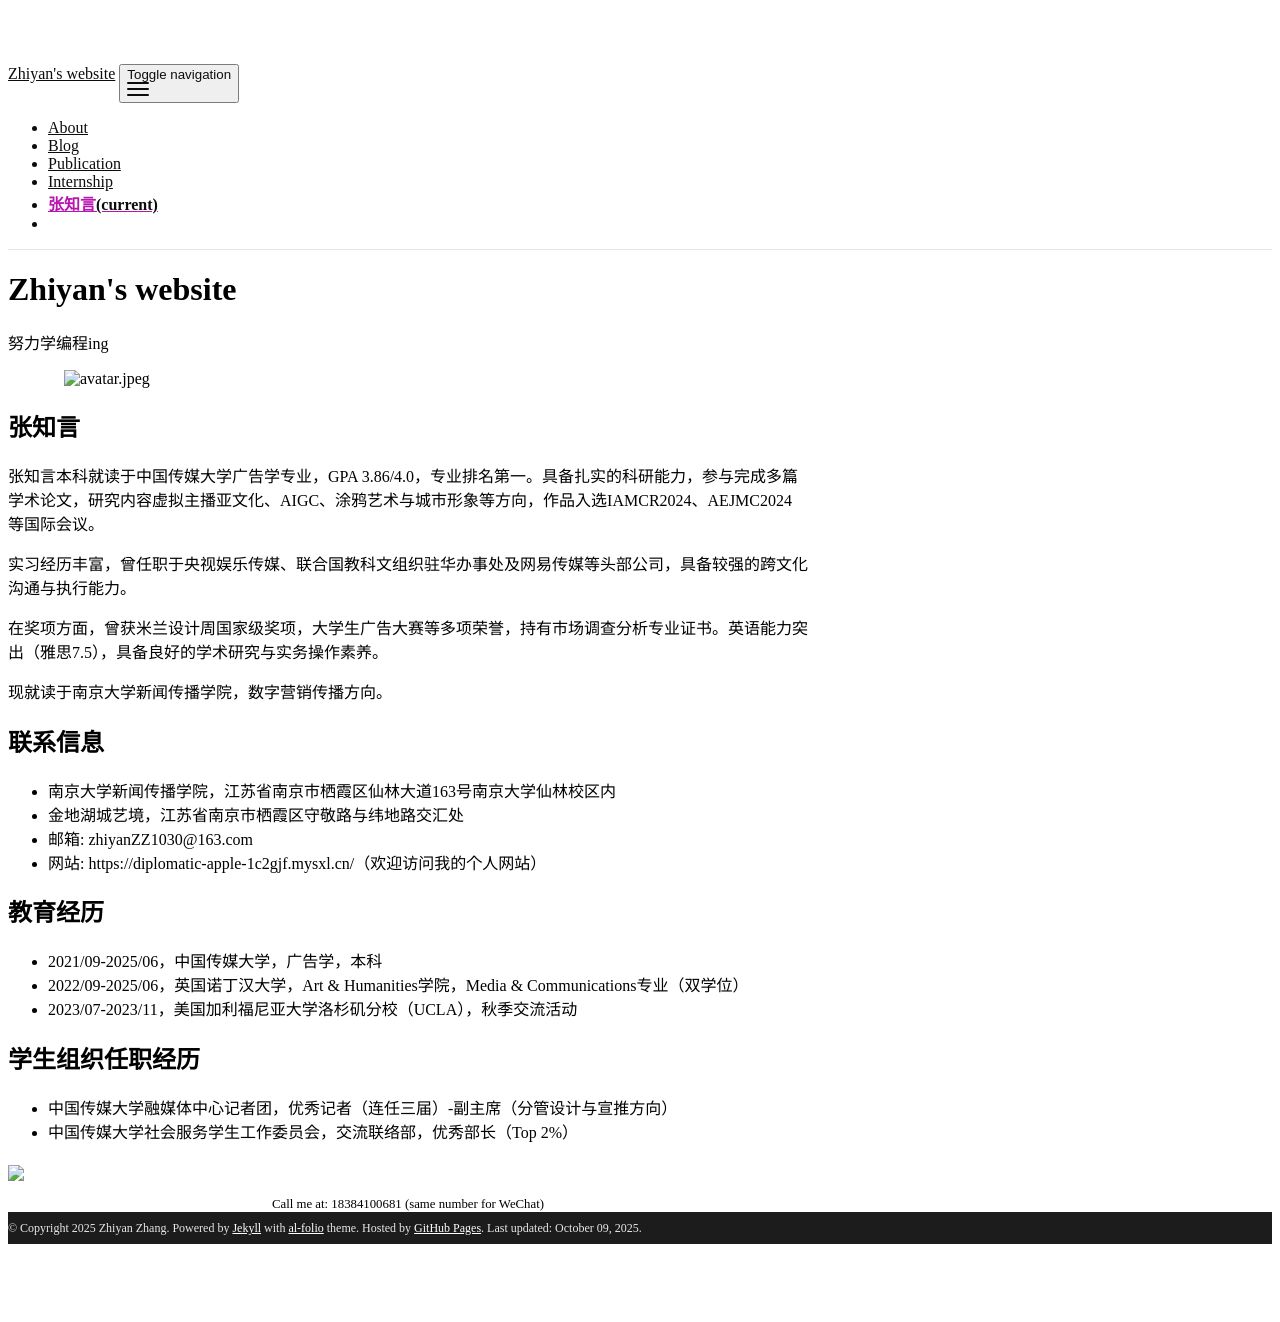

repository: Zhangzhiyan1030/Zhangzhiyan1030.github.io · page: 中文/index.html · generator: jekyll

---
layout: about
title: 张知言
permalink: /中文/
subtitle: 努力学编程ing
profile:
  align: right
  image: avatar.jpeg
  image_circular: true # crops the image to make it circular
  address:
news: false  # includes a list of news items
latest_posts: false  # includes a list of the newest posts
selected_papers: false # includes a list of papers marked as "selected={true}"
social: true  # includes social icons at the bottom of the page
cv_pdf: example_pdf2024.pdf
nav: true
nav_order: 6
---


<h1 class="post-title">{{ page.title }} {% if page.cv_pdf %}<a href="{{ page.cv_pdf | prepend: 'assets/pdf/' | relative_url}}" target="_blank" rel="noopener noreferrer" class="float-right"><i class="fas fa-file-pdf"></i></a>{% endif %}</h1>


张知言本科就读于中国传媒大学广告学专业，GPA 3.86/4.0，专业排名第一。具备扎实的科研能力，参与完成多篇学术论文，研究内容虚拟主播亚文化、AIGC、涂鸦艺术与城市形象等方向，作品入选IAMCR2024、AEJMC2024等国际会议。

实习经历丰富，曾任职于央视娱乐传媒、联合国教科文组织驻华办事处及网易传媒等头部公司，具备较强的跨文化沟通与执行能力。

在奖项方面，曾获米兰设计周国家级奖项，大学生广告大赛等多项荣誉，持有市场调查分析专业证书。英语能力突出（雅思7.5），具备良好的学术研究与实务操作素养。

现就读于南京大学新闻传播学院，数字营销传播方向。


## 联系信息
- 南京大学新闻传播学院，江苏省南京市栖霞区仙林大道163号南京大学仙林校区内
- 金地湖城艺境，江苏省南京市栖霞区守敬路与纬地路交汇处
- 邮箱: zhiyanZZ1030@163.com
- 网站: https://diplomatic-apple-1c2gjf.mysxl.cn/（欢迎访问我的个人网站）

## 教育经历
- 2021/09-2025/06，中国传媒大学，广告学，本科
- 2022/09-2025/06，英国诺丁汉大学，Art & Humanities学院，Media & Communications专业（双学位）
- 2023/07-2023/11，美国加利福尼亚大学洛杉矶分校（UCLA），秋季交流活动

## 学生组织任职经历
- 中国传媒大学融媒体中心记者团，优秀记者（连任三届）-副主席（分管设计与宣推方向）
- 中国传媒大学社会服务学生工作委员会，交流联络部，优秀部长（Top 2%）



<a href="https://github.com/SocratesClub/SocratesClub.github.io/edit/master/_pages/%E4%B8%AD%E6%96%87.md">
  <img src="https://user-images.githubusercontent.com/543384/192227995-fdb3a693-2f68-4dc4-b9bd-06053066322f.png" width = "800" align="middle" />
</a>
